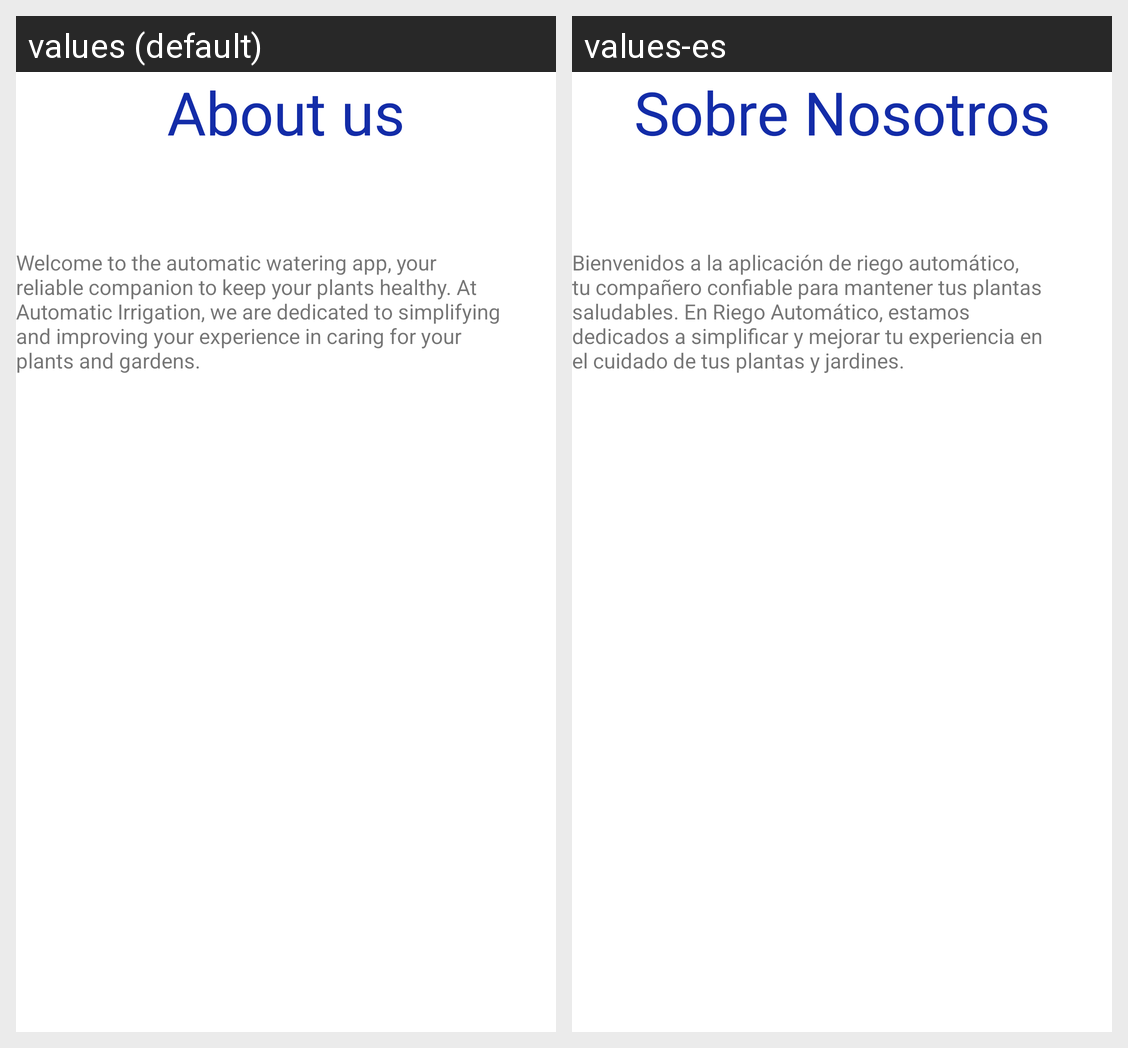

Here is an Android app screen in its default locale and in the app's own translations. Write out the translated-string differences for the strings that appear on this screen.
Android screen res/layout/activity_about_us.xml rendered under 2 locales, left to right: values (default), values-es. Device: Nexus 5 (rendered at 1080×1920; each locale shown at half size, 540×960, under a caption strip naming it); theme Theme.UnknownTwo.
Strings drawn on this screen, with the default value and each locale's value (text and hints the layout hard-codes, and strings that could not be matched under every locale, appear in the picture but are not listed):

btnaboutUs
  values: About us
  values-es: Sobre Nosotros

contenaboutUs
  values: Welcome to the automatic watering app, your reliable companion to keep your plants healthy. At Automatic Irrigation, we are dedicated to simplifying and improving your experience in caring for your plants and gardens.
  values-es: Bienvenidos a la aplicación de riego automático, tu compañero confiable para mantener tus plantas saludables. En Riego Automático, estamos dedicados a simplificar y mejorar tu experiencia en el cuidado de tus plantas y jardines.
